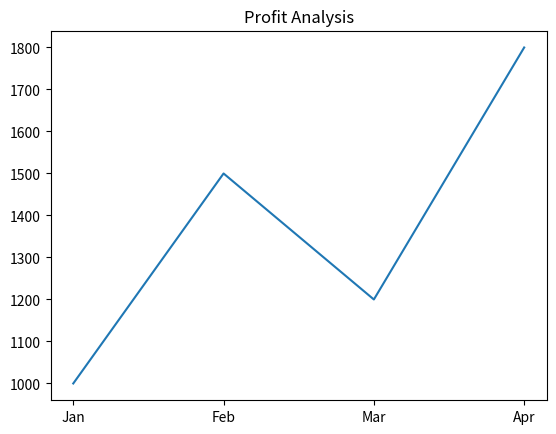
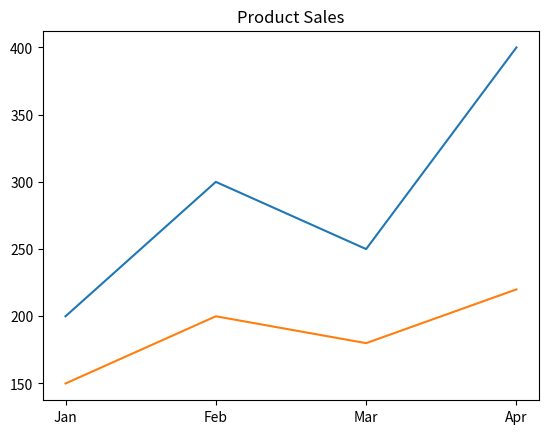
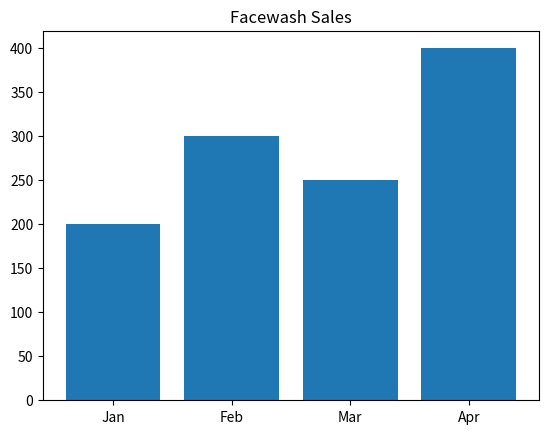
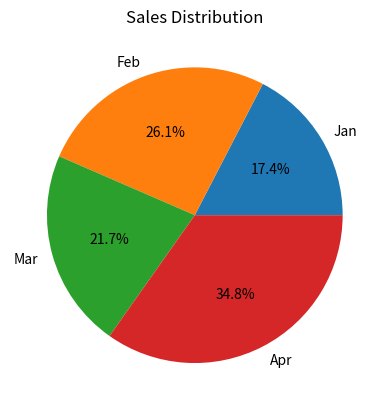

These figures' Python source, in order:
import pandas as pd
import matplotlib.pyplot as plt

data = {
    "Month": ["Jan","Feb","Mar","Apr"],
    "Profit": [1000,1500,1200,1800],
    "Facewash": [200,300,250,400],
    "Cream": [150,200,180,220]
}

df = pd.DataFrame(data)

plt.plot(df["Month"], df["Profit"])
plt.title("Profit Analysis")
plt.show()

plt.plot(df["Month"], df["Facewash"])
plt.plot(df["Month"], df["Cream"])
plt.title("Product Sales")
plt.show()


plt.bar(df["Month"], df["Facewash"])
plt.title("Facewash Sales")
plt.show()

plt.pie(df["Facewash"], labels=df["Month"], autopct='%1.1f%%')
plt.title("Sales Distribution")
plt.show()
